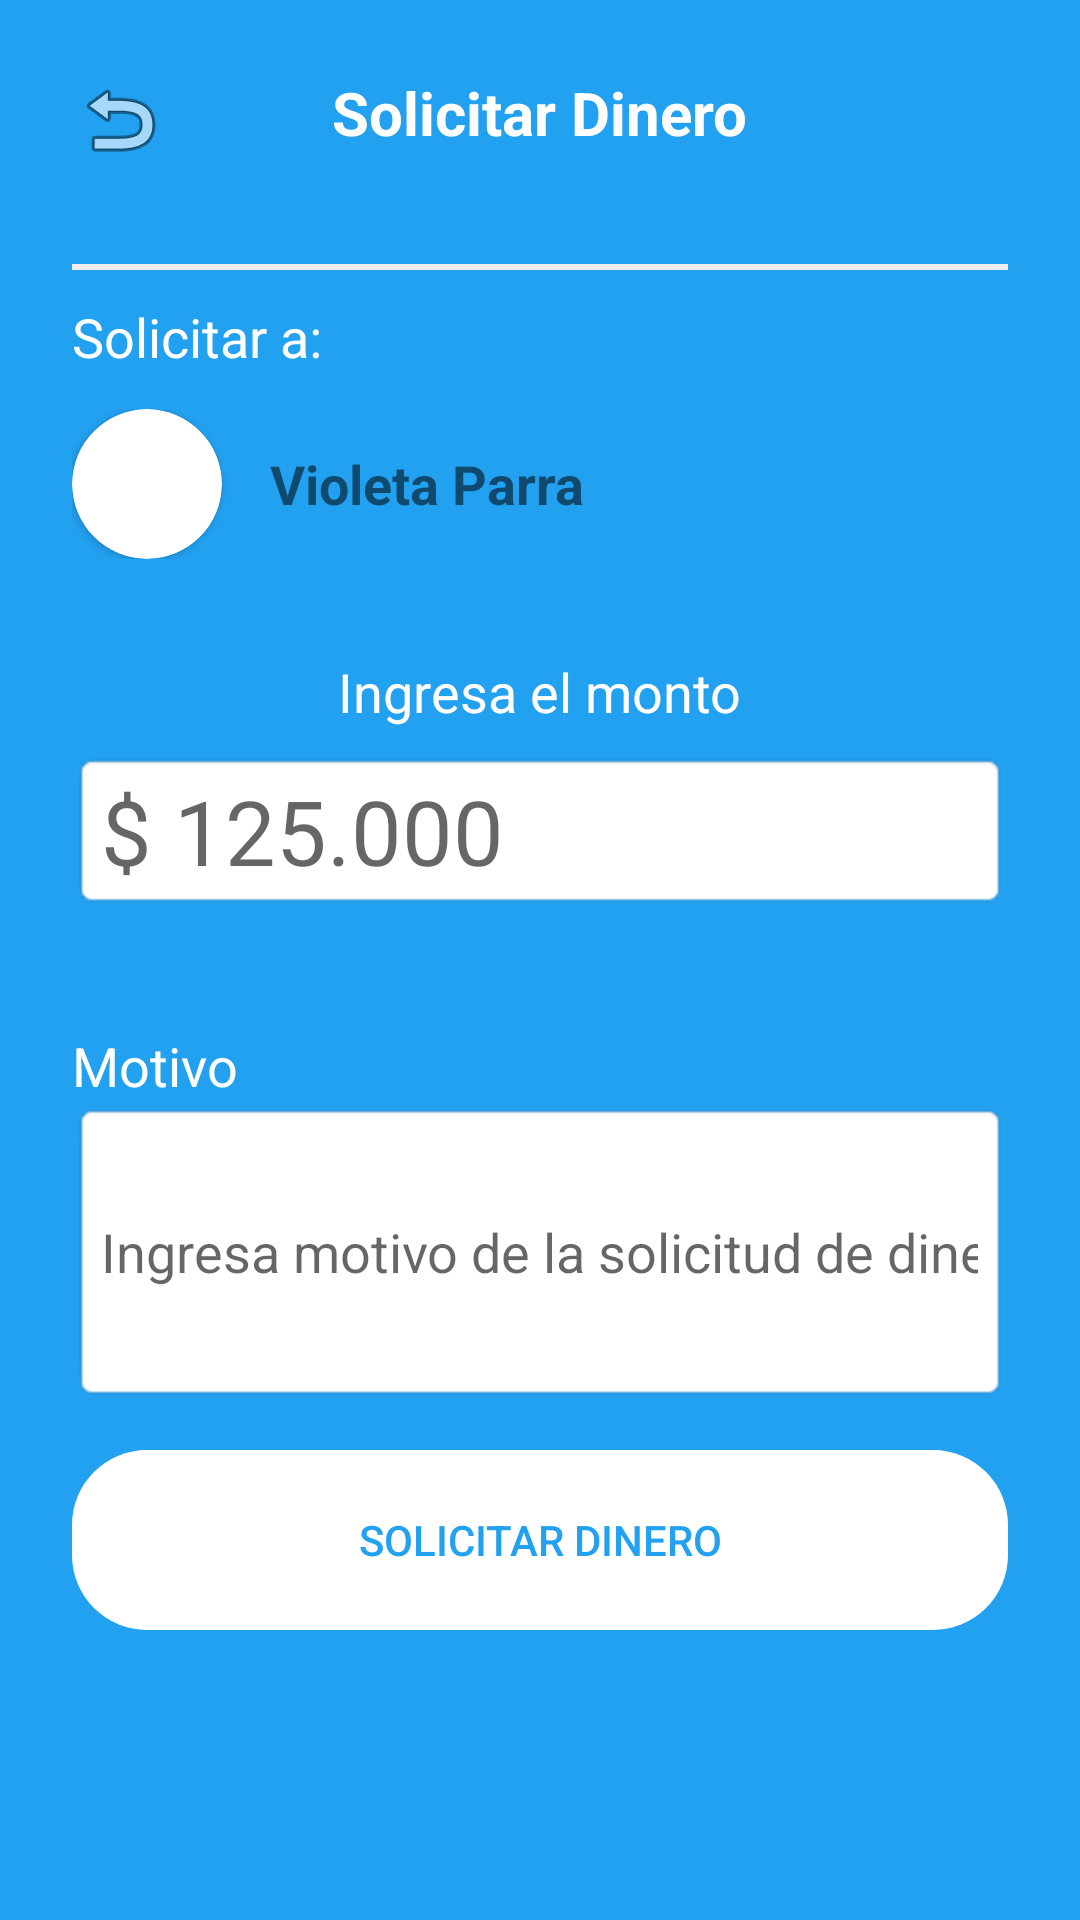

Reconstruct the res/layout file that produces this screen, plus the resources it refers to.
<!-- AndroidManifest.xml: application theme Theme.AppCompat.DayNight -->
<!-- res/layout/activity_request_money.xml -->
<?xml version="1.0" encoding="utf-8"?>
<LinearLayout
    xmlns:android="http://schemas.android.com/apk/res/android"
    xmlns:app="http://schemas.android.com/apk/res-auto"
    android:layout_width="match_parent"
    android:layout_height="match_parent"
    android:orientation="vertical"
    android:padding="24dp"
    android:background="#22A1F0">

    <RelativeLayout
        android:layout_width="match_parent"
        android:layout_height="wrap_content"
        android:layout_marginBottom="32dp">

        <ImageView
            android:id="@+id/btnBackReq"
            android:layout_width="32dp"
            android:layout_height="32dp"
            android:src="@android:drawable/ic_menu_revert" />

        <TextView
            android:layout_width="wrap_content"
            android:layout_height="wrap_content"
            android:layout_centerHorizontal="true"
            android:text="Solicitar Dinero"
            android:textSize="20sp"
            android:textStyle="bold"
            android:textColor="#FFFFFF" />
    </RelativeLayout>

    <View
        android:layout_width="match_parent"
        android:layout_height="2dp"
        android:background="#EEEEEE" />

    <TextView
        android:layout_width="wrap_content"
        android:layout_height="wrap_content"
        android:layout_marginBottom="12dp"
        android:text="Solicitar a:"
        android:textColor="#FFFFFF"
        android:paddingTop="10dp"
        android:textSize="18sp" />

    <LinearLayout
        android:layout_width="match_parent"
        android:layout_height="wrap_content"
        android:orientation="horizontal"
        android:gravity="center_vertical"
        android:layout_marginBottom="32dp">

        <androidx.cardview.widget.CardView
            android:layout_width="50dp"
            android:layout_height="50dp"
            app:cardCornerRadius="25dp">

        </androidx.cardview.widget.CardView>

        <TextView
            android:layout_width="wrap_content"
            android:layout_height="wrap_content"
            android:text="Violeta Parra"
            android:textSize="18sp"
            android:layout_marginStart="16dp"
            android:textStyle="bold" />
    </LinearLayout>

    <TextView
        android:layout_width="wrap_content"
        android:layout_height="wrap_content"
        android:text="Ingresa el monto"
        android:textColor="#FFFFFF"
        android:layout_gravity="center"
        android:textSize="18sp" />

    <EditText
        android:id="@+id/etMontoReq"
        android:layout_width="match_parent"
        android:layout_height="wrap_content"
        android:layout_gravity="center"
        android:hint="$ 125.000"
        android:textSize="30sp"
        android:inputType="numberDecimal"
        android:background="@android:drawable/editbox_background"
        android:textColor="#22A1F0"
        android:layout_marginTop="8dp"
        android:layout_marginBottom="40dp" />

    <TextView
        android:layout_width="wrap_content"
        android:layout_height="wrap_content"
        android:text="Motivo"
        android:textColor="#FFFFFF"
        android:textSize="18sp" />

    <EditText
        android:id="@+id/et_last_name"
        android:layout_width="match_parent"
        android:layout_height="100dp"
        android:layout_marginBottom="16dp"
        android:background="@android:drawable/editbox_background"
        android:hint="Ingresa motivo de la solicitud de dinero"
        android:inputType="textPersonName" />


    <Button
        android:id="@+id/btnSolicitar"
        android:layout_width="match_parent"
        android:layout_height="60dp"
        android:text="Solicitar Dinero"
        android:backgroundTint="#FFFFFF"
        android:textColor="#22A1F0"
        android:background="@drawable/redondear_boton"/>

</LinearLayout>
<!-- resources referenced by this layout -->
<resources>
  <!-- drawable redondear_boton (drawable) -->
  <?xml version="1.0" encoding="utf-8"?>
  
  <shape xmlns:android="http://schemas.android.com/apk/res/android">
      <corners android:radius="25dp" />
  </shape>
</resources>
